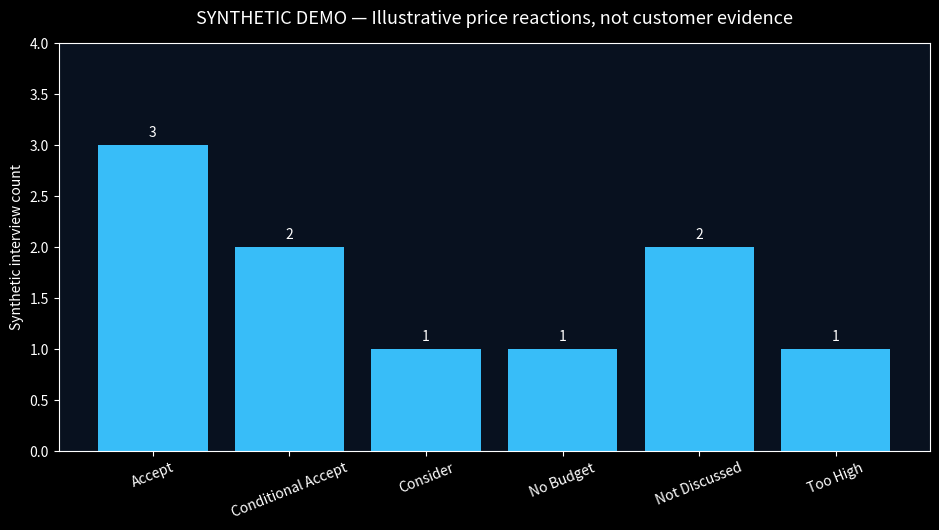
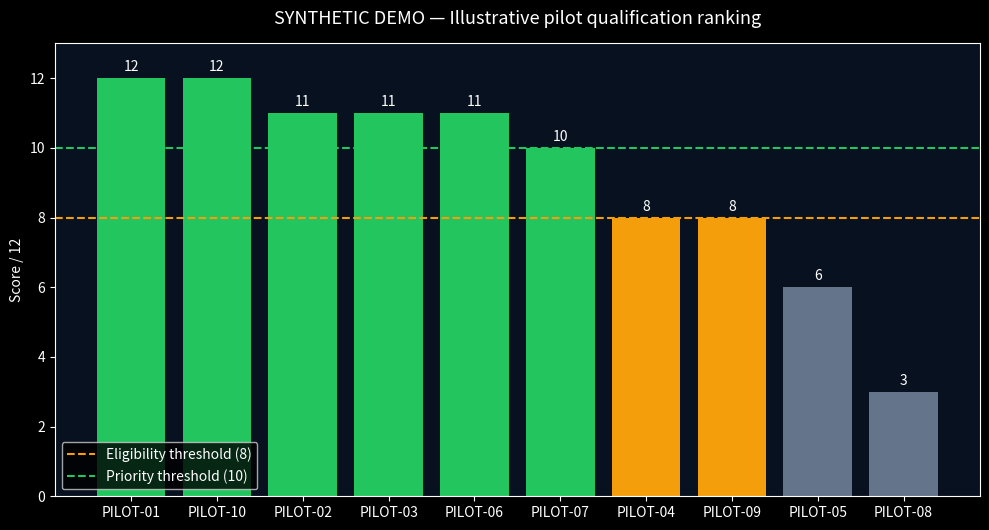

Here is the Python script that generated these plots, in order:
"""Generate a clearly labeled synthetic discovery-analysis demonstration.

This script uses hand-authored hypothetical records. It must never be used as
customer evidence, traction, pricing validation, or investment evidence.
"""

from __future__ import annotations

import csv
import json
from collections import Counter
from pathlib import Path

import matplotlib.pyplot as plt


OUTPUT_DIR = Path("analysis_outputs/synthetic_discovery_demo")
DATA_STATUS = "SYNTHETIC_DEMO_NOT_CUSTOMER_EVIDENCE"


RECORDS = [
    {
        "interview_id": "INT-01", "segment": "Small UAS design team", "role": "Technical founder",
        "team_size_band": "2-10", "timeline": 30, "frequency": "monthly", "pain": 5,
        "consequence": "Client review is delayed when analyses cannot be reproduced.", "data_ready": "yes",
        "buyer": "yes", "price": 3500, "reaction": "accept", "objection": "trust_accuracy",
        "package": "strong", "eligibility": 5, "status": "pilot_candidate",
        "scores": [2, 2, 2, 2, 2, 2], "offer": "Standard Evidence Pilot",
    },
    {
        "interview_id": "INT-02", "segment": "Rotor startup", "role": "Lead engineer",
        "team_size_band": "11-25", "timeline": 45, "frequency": "weekly", "pain": 5,
        "consequence": "Shortlist decisions are reworked before management reviews.", "data_ready": "yes",
        "buyer": "yes", "price": 5000, "reaction": "conditional_accept", "objection": "scope_mismatch",
        "package": "strong", "eligibility": 5, "status": "pilot_candidate",
        "scores": [2, 2, 2, 2, 2, 1], "offer": "Extended Workflow Pilot",
    },
    {
        "interview_id": "INT-03", "segment": "Aero design consultancy", "role": "Principal consultant",
        "team_size_band": "2-10", "timeline": 21, "frequency": "weekly", "pain": 4,
        "consequence": "Manual report assembly consumes billable review time.", "data_ready": "yes",
        "buyer": "yes", "price": 3500, "reaction": "accept", "objection": "none",
        "package": "strong", "eligibility": 5, "status": "pilot_candidate",
        "scores": [2, 2, 2, 2, 2, 1], "offer": "Standard Evidence Pilot",
    },
    {
        "interview_id": "INT-04", "segment": "Applied research laboratory", "role": "Research lead",
        "team_size_band": "11-25", "timeline": 60, "frequency": "monthly", "pain": 3,
        "consequence": "Metadata is inconsistent across student studies.", "data_ready": "partial",
        "buyer": "unknown", "price": 1500, "reaction": "consider", "objection": "budget",
        "package": "moderate", "eligibility": 4, "status": "follow_up",
        "scores": [1, 1, 1, 1, 2, 2], "offer": "Founding Design Partner",
    },
    {
        "interview_id": "INT-05", "segment": "Small UAS design team", "role": "Aero engineer",
        "team_size_band": "2-10", "timeline": 90, "frequency": "quarterly", "pain": 3,
        "consequence": "Analyses are delayed while geometry inputs are cleaned.", "data_ready": "partial",
        "buyer": "no", "price": 1500, "reaction": "not_discussed", "objection": "timing",
        "package": "moderate", "eligibility": 3, "status": "nurture",
        "scores": [1, 0, 1, 1, 2, 1], "offer": "None",
    },
    {
        "interview_id": "INT-06", "segment": "Aero design consultancy", "role": "Project manager",
        "team_size_band": "2-10", "timeline": 35, "frequency": "monthly", "pain": 4,
        "consequence": "Client-facing handoff lacks condition and solver provenance.", "data_ready": "yes",
        "buyer": "yes", "price": 3500, "reaction": "conditional_accept", "objection": "security_privacy",
        "package": "strong", "eligibility": 5, "status": "pilot_candidate",
        "scores": [2, 2, 2, 2, 2, 1], "offer": "Standard Evidence Pilot",
    },
    {
        "interview_id": "INT-07", "segment": "UAS manufacturer", "role": "Systems engineer",
        "team_size_band": "26-50", "timeline": 50, "frequency": "monthly", "pain": 4,
        "consequence": "Aero assumptions are difficult to explain to adjacent teams.", "data_ready": "yes",
        "buyer": "unknown", "price": 3500, "reaction": "too_high", "objection": "budget",
        "package": "moderate", "eligibility": 4, "status": "follow_up",
        "scores": [2, 1, 2, 2, 2, 1], "offer": "Founding Design Partner",
    },
    {
        "interview_id": "INT-08", "segment": "Applied research laboratory", "role": "Graduate researcher",
        "team_size_band": "2-10", "timeline": 120, "frequency": "semesterly", "pain": 2,
        "consequence": "No immediate decision consequence beyond documentation quality.", "data_ready": "partial",
        "buyer": "no", "price": 1500, "reaction": "not_discussed", "objection": "no_current_project",
        "package": "weak", "eligibility": 2, "status": "disqualified",
        "scores": [0, 0, 1, 0, 1, 1], "offer": "None",
    },
    {
        "interview_id": "INT-09", "segment": "Early-stage drone venture", "role": "Founder",
        "team_size_band": "2-10", "timeline": 75, "frequency": "monthly", "pain": 3,
        "consequence": "Concept comparisons are not retained for later review.", "data_ready": "partial",
        "buyer": "yes", "price": 1500, "reaction": "no_budget", "objection": "budget",
        "package": "moderate", "eligibility": 3, "status": "nurture",
        "scores": [1, 2, 1, 1, 2, 1], "offer": "None",
    },
    {
        "interview_id": "INT-10", "segment": "Rotor technology team", "role": "Engineering director",
        "team_size_band": "11-25", "timeline": 28, "frequency": "weekly", "pain": 5,
        "consequence": "Repeated review cycles delay a near-term design selection.", "data_ready": "yes",
        "buyer": "yes", "price": 5000, "reaction": "accept", "objection": "none",
        "package": "strong", "eligibility": 5, "status": "pilot_candidate",
        "scores": [2, 2, 2, 2, 2, 2], "offer": "Extended Workflow Pilot",
    },
]


INTERVIEW_FIELDS = [
    "data_status", "interview_id", "segment", "role", "team_size_band", "decision_timeline_days",
    "workflow_frequency", "pain_severity_1_5", "consequence_of_delay", "geometry_data_ready",
    "economic_buyer_identified", "price_offer_shown_usd", "price_reaction", "primary_objection",
    "study_package_reaction", "pilot_eligibility_1_5", "follow_up_status", "synthetic_note",
]

SCORE_FIELDS = [
    "data_status", "candidate_id", "segment", "scope_safety_gate", "data_handling_gate",
    "operating_commitment_gate", "problem_repetition_score_0_2", "ownership_score_0_2",
    "data_readiness_score_0_2", "pain_urgency_score_0_2", "product_fit_score_0_2",
    "collaboration_score_0_2", "total_score", "qualification_status", "recommended_offer",
    "selection_note",
]


def qualification_status(total: int, gates_pass: bool = True) -> str:
    if not gates_pass:
        return "Disqualified"
    if total >= 10:
        return "Priority design partner"
    if total >= 8:
        return "Eligible pilot candidate"
    if total >= 6:
        return "Nurture / diagnostic"
    return "Do not pursue now"


def write_csvs() -> tuple[list[dict], list[dict]]:
    interviews: list[dict] = []
    scores: list[dict] = []
    for record in RECORDS:
        total = sum(record["scores"])
        interviews.append({
            "data_status": DATA_STATUS,
            "interview_id": record["interview_id"],
            "segment": record["segment"],
            "role": record["role"],
            "team_size_band": record["team_size_band"],
            "decision_timeline_days": record["timeline"],
            "workflow_frequency": record["frequency"],
            "pain_severity_1_5": record["pain"],
            "consequence_of_delay": record["consequence"],
            "geometry_data_ready": record["data_ready"],
            "economic_buyer_identified": record["buyer"],
            "price_offer_shown_usd": record["price"],
            "price_reaction": record["reaction"],
            "primary_objection": record["objection"],
            "study_package_reaction": record["package"],
            "pilot_eligibility_1_5": record["eligibility"],
            "follow_up_status": record["status"],
            "synthetic_note": "Hand-authored illustrative record; not a customer interview.",
        })
        scores.append({
            "data_status": DATA_STATUS,
            "candidate_id": record["interview_id"].replace("INT", "PILOT"),
            "segment": record["segment"],
            "scope_safety_gate": "PASS",
            "data_handling_gate": "PASS" if record["data_ready"] == "yes" else "HOLD",
            "operating_commitment_gate": "PASS" if record["status"] == "pilot_candidate" else "HOLD",
            "problem_repetition_score_0_2": record["scores"][0],
            "ownership_score_0_2": record["scores"][1],
            "data_readiness_score_0_2": record["scores"][2],
            "pain_urgency_score_0_2": record["scores"][3],
            "product_fit_score_0_2": record["scores"][4],
            "collaboration_score_0_2": record["scores"][5],
            "total_score": total,
            "qualification_status": qualification_status(total, record["data_ready"] == "yes"),
            "recommended_offer": record["offer"],
            "selection_note": "Synthetic demonstration only.",
        })

    with (OUTPUT_DIR / "synthetic_interviews.csv").open("w", newline="", encoding="utf-8") as handle:
        writer = csv.DictWriter(handle, fieldnames=INTERVIEW_FIELDS)
        writer.writeheader()
        writer.writerows(interviews)
    with (OUTPUT_DIR / "synthetic_pilot_qualification.csv").open("w", newline="", encoding="utf-8") as handle:
        writer = csv.DictWriter(handle, fieldnames=SCORE_FIELDS)
        writer.writeheader()
        writer.writerows(scores)
    return interviews, scores


def write_charts(interviews: list[dict], scores: list[dict]) -> None:
    plt.style.use("dark_background")
    reaction_counts = Counter(row["price_reaction"].replace("_", " ").title() for row in interviews)
    labels, values = zip(*sorted(reaction_counts.items()))
    fig, ax = plt.subplots(figsize=(9.5, 5.4))
    fig.patch.set_facecolor("#08111f")
    ax.set_facecolor("#08111f")
    bars = ax.bar(labels, values, color="#38bdf8")
    ax.set_title("SYNTHETIC DEMO — Illustrative price reactions, not customer evidence", fontsize=13, pad=14)
    ax.set_ylabel("Synthetic interview count")
    ax.set_ylim(0, max(values) + 1)
    ax.tick_params(axis="x", rotation=22)
    for bar, value in zip(bars, values):
        ax.text(bar.get_x() + bar.get_width() / 2, value + 0.08, str(value), ha="center", color="white")
    fig.tight_layout()
    fig.savefig(OUTPUT_DIR / "synthetic_price_reactions.png", dpi=180, facecolor=fig.get_facecolor())
    plt.close(fig)

    ranked = sorted(scores, key=lambda row: row["total_score"], reverse=True)
    labels = [row["candidate_id"] for row in ranked]
    values = [row["total_score"] for row in ranked]
    colors = ["#22c55e" if score >= 10 else "#f59e0b" if score >= 8 else "#64748b" for score in values]
    fig, ax = plt.subplots(figsize=(10, 5.4))
    fig.patch.set_facecolor("#08111f")
    ax.set_facecolor("#08111f")
    bars = ax.bar(labels, values, color=colors)
    ax.axhline(8, color="#f59e0b", linestyle="--", linewidth=1.5, label="Eligibility threshold (8)")
    ax.axhline(10, color="#22c55e", linestyle="--", linewidth=1.5, label="Priority threshold (10)")
    ax.set_title("SYNTHETIC DEMO — Illustrative pilot qualification ranking", fontsize=13, pad=14)
    ax.set_ylabel("Score / 12")
    ax.set_ylim(0, 13)
    ax.legend(loc="lower left")
    for bar, value in zip(bars, values):
        ax.text(bar.get_x() + bar.get_width() / 2, value + 0.2, str(value), ha="center", color="white")
    fig.tight_layout()
    fig.savefig(OUTPUT_DIR / "synthetic_qualification_ranking.png", dpi=180, facecolor=fig.get_facecolor())
    plt.close(fig)


def write_summary(interviews: list[dict], scores: list[dict]) -> None:
    reaction_counts = Counter(row["price_reaction"] for row in interviews)
    objection_counts = Counter(row["primary_objection"] for row in interviews)
    segment_counts = Counter(row["segment"] for row in interviews)
    high_pain = sum(int(row["pain_severity_1_5"]) >= 4 for row in interviews)
    priority = [row for row in scores if row["qualification_status"] == "Priority design partner"]
    eligible = [row for row in scores if row["qualification_status"] == "Eligible pilot candidate"]
    summary = {
        "data_status": DATA_STATUS,
        "record_count": len(interviews),
        "high_pain_4_or_5_count": high_pain,
        "price_reaction_counts": dict(sorted(reaction_counts.items())),
        "objection_counts": dict(sorted(objection_counts.items())),
        "segment_counts": dict(sorted(segment_counts.items())),
        "priority_design_partner_count": len(priority),
        "eligible_candidate_count": len(eligible),
        "selected_synthetic_cohort": [row["candidate_id"] for row in priority[:5]],
        "disclosure": "All values are hand-authored synthetic examples. They are not customer, market, traction, pricing, or investment evidence.",
    }
    (OUTPUT_DIR / "synthetic_summary.json").write_text(json.dumps(summary, indent=2), encoding="utf-8")

    markdown = f"""# Synthetic Discovery Analysis Demonstration

> **SYNTHETIC DEMO — NOT CUSTOMER EVIDENCE.** All ten records are hand-authored illustrative examples approved by the user for pipeline demonstration only. They do not represent interviews, prospects, customer feedback, market demand, willingness to pay, or revenue.

## Illustrative Cohort Summary

| Metric | Synthetic result | Interpretation rule |
|---|---:|---|
| Records | {len(interviews)} | Demonstrates the ten-interview input shape only. |
| Pain score 4–5 | {high_pain}/{len(interviews)} | Synthetic distribution; do not infer pain prevalence. |
| `accept` price reactions | {reaction_counts.get('accept', 0)} | Illustrative response coding; not a conversion rate. |
| `conditional_accept` reactions | {reaction_counts.get('conditional_accept', 0)} | Demonstrates the need to record conditions and objections. |
| Priority design partners | {len(priority)} | Illustrative scorecard output, subject to mandatory gates. |
| Eligible candidates | {len(eligible)} | Illustrative next-best candidates, not confirmed pilots. |

## Illustrative Price-Reaction Coding

| Reaction | Count |
|---|---:|
""" + "\n".join(f"| `{key}` | {value} |" for key, value in sorted(reaction_counts.items())) + f"""

## Illustrative Objection Coding

| Objection | Count |
|---|---:|
""" + "\n".join(f"| `{key}` | {value} |" for key, value in sorted(objection_counts.items())) + """

## Qualification Demonstration

| Candidate | Score / 12 | Status | Experimental offer |
|---|---:|---|---|
""" + "\n".join(
        f"| {row['candidate_id']} | {row['total_score']} | {row['qualification_status']} | {row['recommended_offer']} |"
        for row in sorted(scores, key=lambda item: item["total_score"], reverse=True)
    ) + """

## Demonstration-Only Interpretation

The synthetic cohort is designed to illustrate how a structured dataset can surface a provisional priority list, price-reaction distribution, and objection taxonomy. The output must not be quoted as traction or investor evidence. When real interview notes are supplied, the analysis must be rerun in a separate directory and every metric in this document must be replaced.
"""
    (OUTPUT_DIR / "SYNTHETIC_DISCOVERY_ANALYSIS.md").write_text(markdown, encoding="utf-8")


def main() -> None:
    OUTPUT_DIR.mkdir(parents=True, exist_ok=True)
    interviews, scores = write_csvs()
    write_charts(interviews, scores)
    write_summary(interviews, scores)
    print(f"Synthetic demo written to {OUTPUT_DIR}")


if __name__ == "__main__":
    main()
